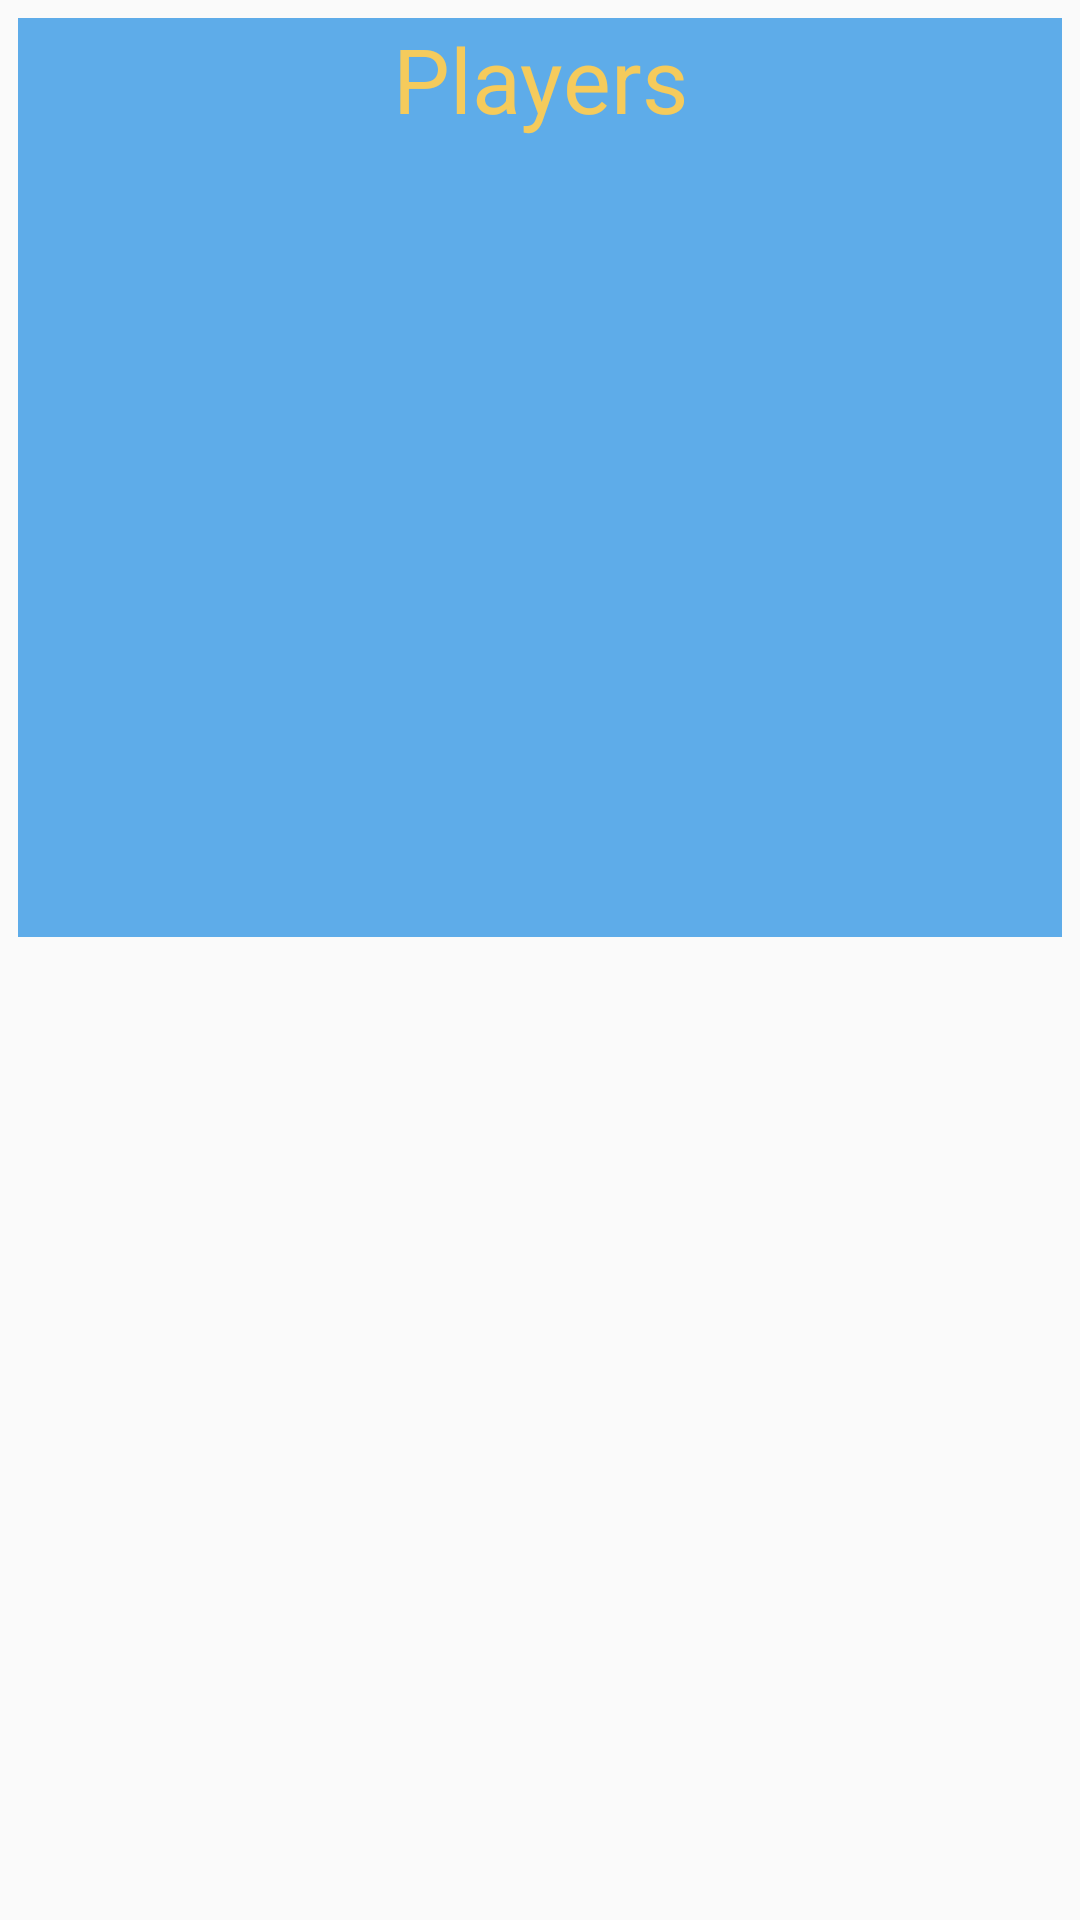

Reconstruct the res/layout file that produces this screen, plus the resources it refers to.
<!-- AndroidManifest.xml: application theme Theme.AppCompat.Light.NoActionBar -->
<!-- res/layout/tablero.xml -->
<?xml version="1.0" encoding="utf-8"?>
<LinearLayout xmlns:android="http://schemas.android.com/apk/res/android"
    android:layout_width="wrap_content"
    android:id="@+id/layoutTablero"
    android:layout_height="wrap_content"
    android:orientation="vertical"

    >

    <LinearLayout
        android:layout_width="match_parent"
        android:layout_height="wrap_content"
        android:orientation="vertical"
        android:layout_margin="6dp"
        android:background="#cc3799e5">
<TextView
    android:id="@+id/title1234"
    android:layout_width="match_parent"
    android:layout_height="wrap_content"
    android:text="@string/jugadores"
    android:gravity="center"
    android:textSize="30dp"
    android:textColor="#F5CB5C"/>

    <ListView

        android:layout_width="wrap_content"
        android:fadingEdge="horizontal"
        android:layout_height="250dp"
        android:id="@+id/listView"
        android:layout_margin="8dp"
        android:clickable="true"

        />




    </LinearLayout>





</LinearLayout>
<!-- resources referenced by this layout -->
<resources>
  <string name="jugadores">Players</string>
</resources>
